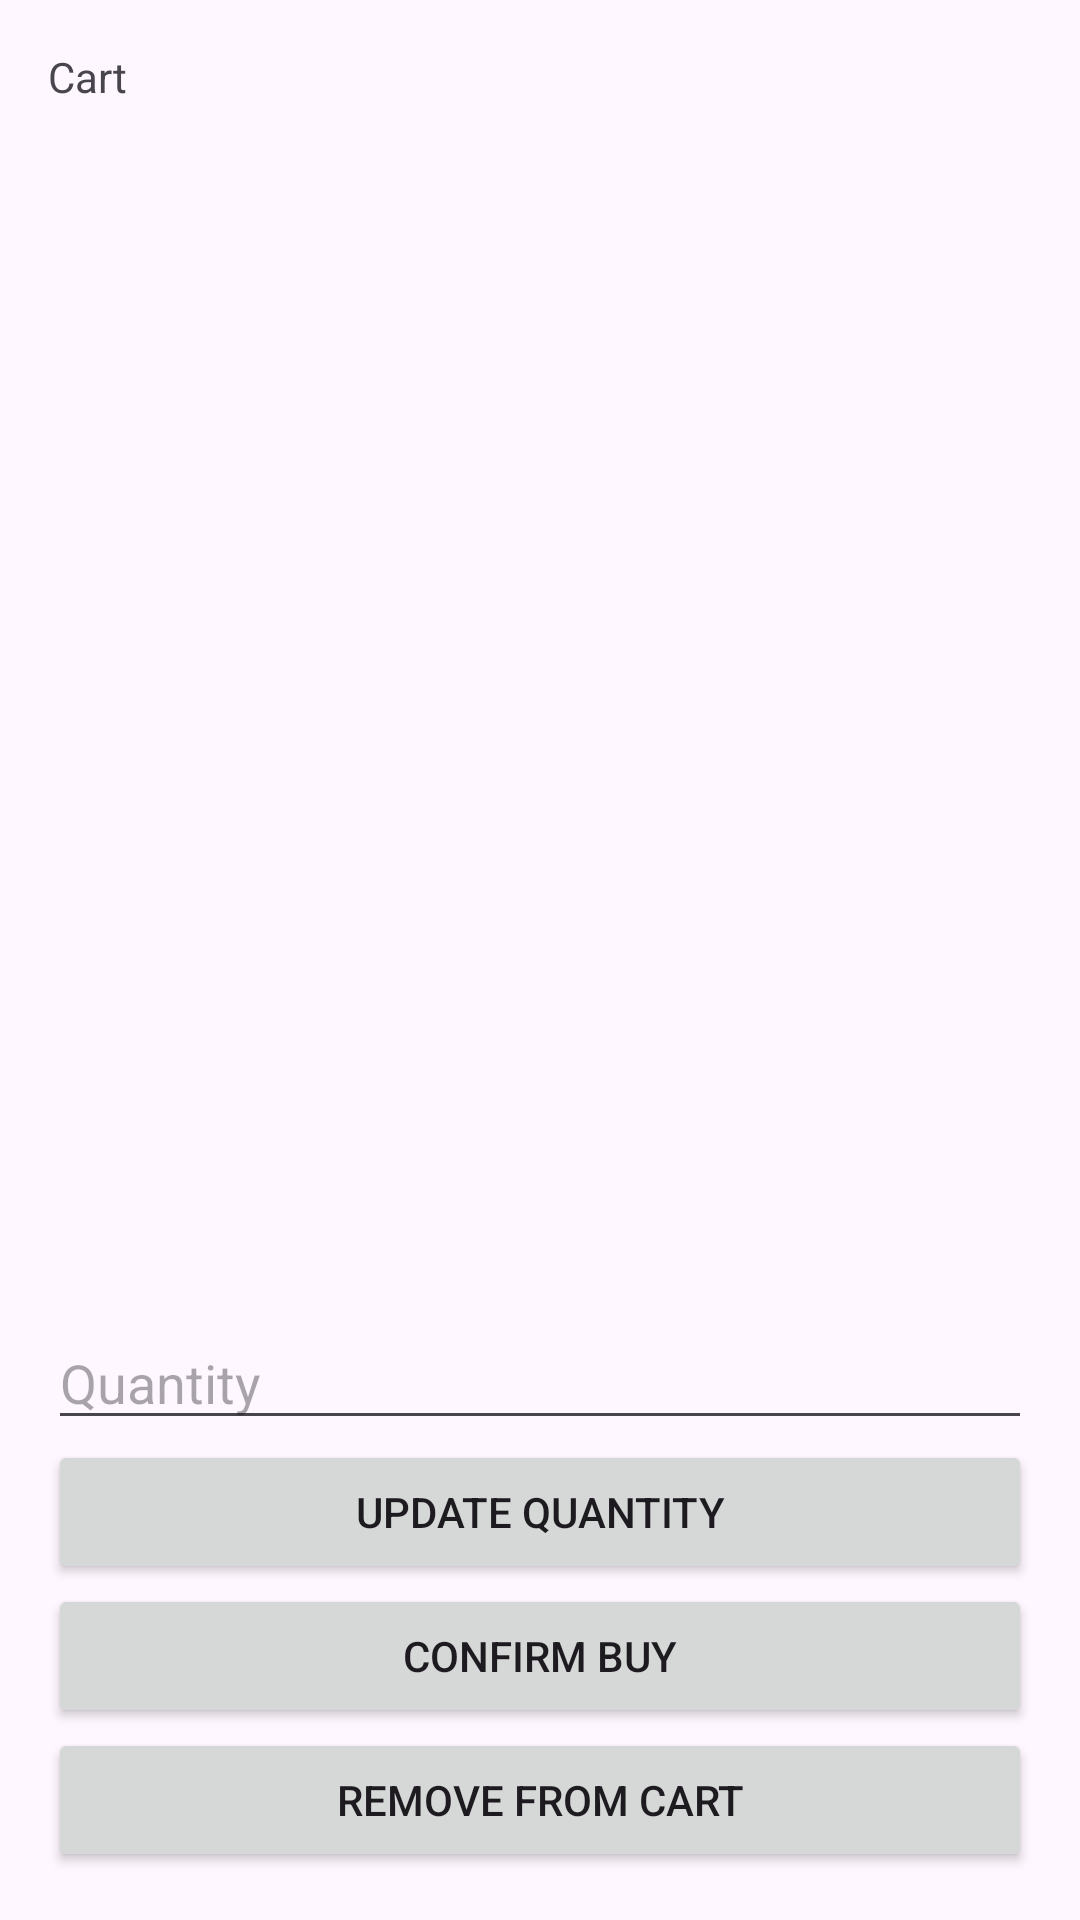

This screen was rendered from an Android layout file. Write that file and the resources it references.
<!-- AndroidManifest.xml: application theme Theme.Project -->
<!-- res/layout/fragment_reflow.xml -->
<?xml version="1.0" encoding="utf-8"?>
<RelativeLayout xmlns:android="http://schemas.android.com/apk/res/android"
    android:layout_width="match_parent"
    android:layout_height="match_parent">

    <LinearLayout
        android:layout_width="match_parent"
        android:layout_height="match_parent"
        android:orientation="vertical"
        android:padding="16dp">

        <TextView
            android:layout_width="match_parent"
            android:layout_height="wrap_content"
            android:text="Cart" />

        <ListView
            android:id="@+id/cartListView"
            android:layout_width="match_parent"
            android:layout_height="0dp"
            android:layout_weight="1" />

        <EditText
            android:id="@+id/cartQuantityText"
            android:layout_width="match_parent"
            android:layout_height="wrap_content"
            android:hint="Quantity"
            android:inputType="number" />

        <Button
            android:id="@+id/updateCartQuantityButton"
            android:layout_width="match_parent"
            android:layout_height="wrap_content"
            android:text="Update quantity" />

        <Button
            android:id="@+id/confirmBuyButton"
            android:layout_width="match_parent"
            android:layout_height="wrap_content"
            android:text="Confirm buy" />

        <Button
            android:id="@+id/removeFromCartButton"
            android:layout_width="match_parent"
            android:layout_height="wrap_content"
            android:text="Remove from cart" />
    </LinearLayout>
</RelativeLayout>
<!-- resources referenced by this layout -->
<resources>
  <style name="Theme.Project" parent="Base.Theme.Project" />
  <style name="Base.Theme.Project" parent="Theme.Material3.DayNight.NoActionBar" />
</resources>
